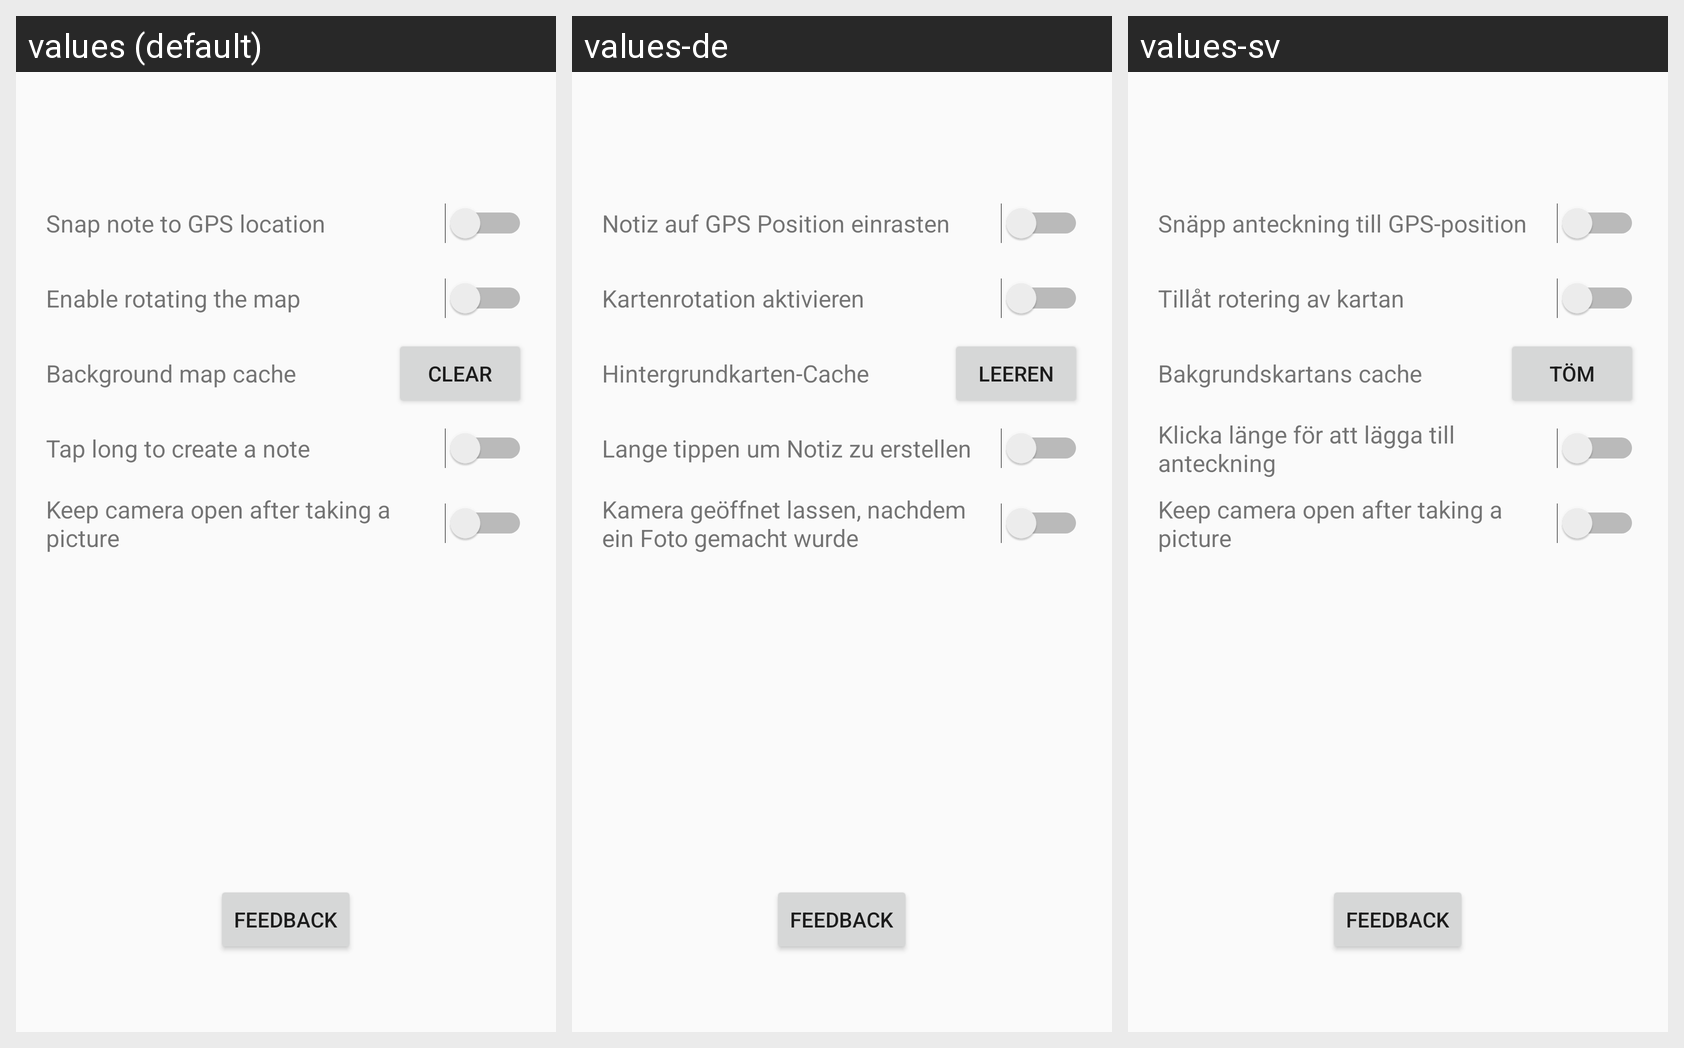

Strings drawn on this Android screen and how each of the app's shown locales translates them:
Android screen res/layout/settings_activity.xml rendered under 3 locales, left to right: values (default), values-de, values-sv. Device: Nexus 5 (rendered at 1080×1920; each locale shown at half size, 540×960, under a caption strip naming it); theme Theme.GeoNotes.
Other locales in the repository, not shown: values-cs, values-es, values-fr, values-hu, values-it, values-nl.
Strings drawn on this screen, with the default value and each locale's value (text and hints the layout hard-codes, and strings that could not be matched under every locale, appear in the picture but are not listed):

snap_note_to_gps_location
  values: Snap note to GPS location
  values-de: Notiz auf GPS Position einrasten
  values-sv: Snäpp anteckning till GPS-position

enable_rotating_the_map
  values: Enable rotating the map
  values-de: Kartenrotation aktivieren
  values-sv: Tillåt rotering av kartan

background_map_cache
  values: Background map cache
  values-de: Hintergrundkarten-Cache
  values-sv: Bakgrundskartans cache

clear
  values: Clear
  values-de: Leeren
  values-sv: Töm

tap_long_to_create_a_note
  values: Tap long to create a note
  values-de: Lange tippen um Notiz zu erstellen
  values-sv: Klicka länge för att lägga till anteckning

keep_camera_open
  values: Keep camera open after taking a picture
  values-de: Kamera geöffnet lassen, nachdem ein Foto gemacht wurde
  values-sv: Keep camera open after taking a picture

feedback
  values: Feedback
  values-de: Feedback
  values-sv: Feedback
